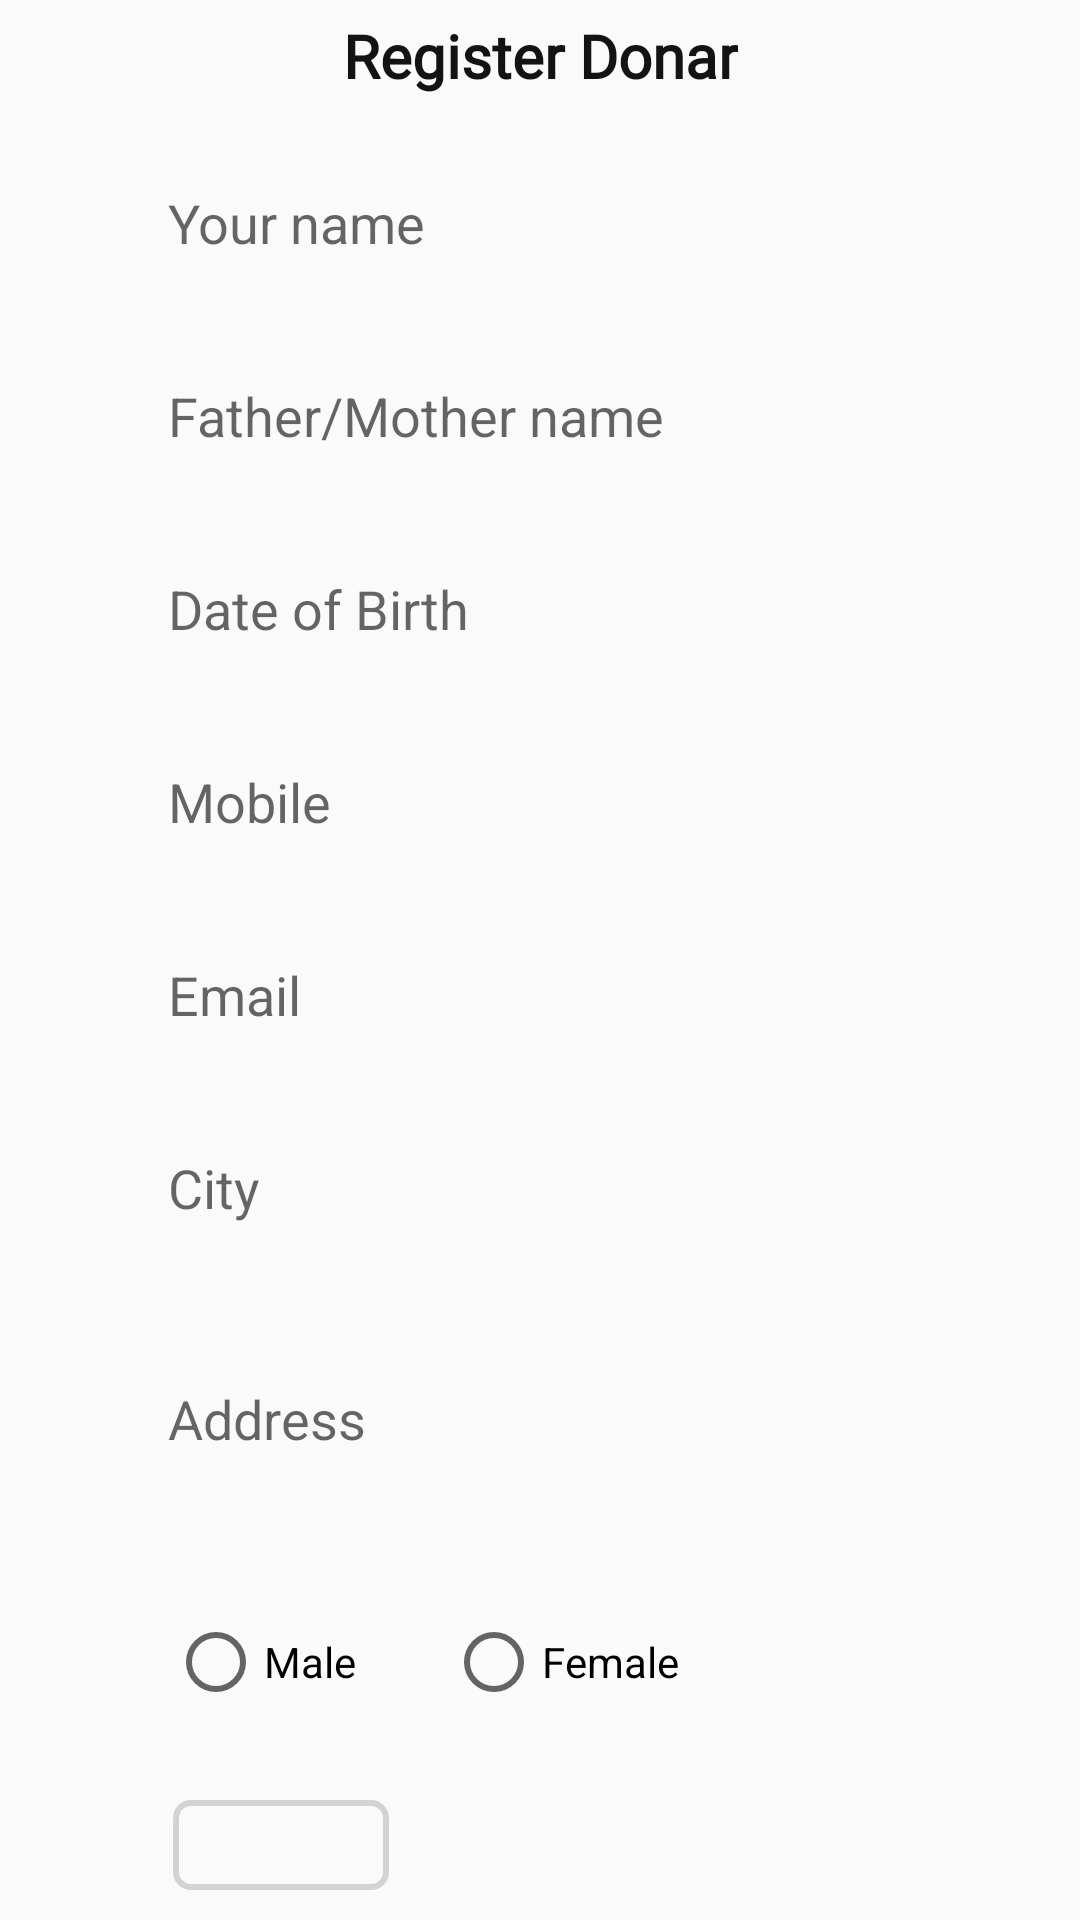

Produce the Android XML layout that renders to this screen, including the resource entries it uses.
<!-- AndroidManifest.xml: application theme Theme.BloodBank -->
<!-- res/layout/activity_register_donar.xml -->
<?xml version="1.0" encoding="utf-8"?>
<androidx.constraintlayout.widget.ConstraintLayout xmlns:android="http://schemas.android.com/apk/res/android"
    xmlns:app="http://schemas.android.com/apk/res-auto"
    xmlns:tools="http://schemas.android.com/tools"
    android:layout_width="match_parent"
    android:layout_height="match_parent"
    tools:context=".RegisterDonar">


    <TextView
        android:id="@+id/RegisterUserTVID"
        android:layout_width="wrap_content"
        android:layout_height="wrap_content"
        android:layout_marginTop="5dp"
        android:fontFamily="@font/alata"
        android:text="Register Donar"
        android:textColor="#131313"
        android:textSize="20sp"
        android:textStyle="bold"
        app:layout_constraintEnd_toEndOf="parent"
        app:layout_constraintStart_toStartOf="parent"
        app:layout_constraintTop_toTopOf="parent" />


    <EditText
        android:id="@+id/dName"
        android:layout_width="0dp"
        android:layout_height="wrap_content"
        android:layout_marginTop="20dp"
        android:background="@drawable/edit_text_bg"
        android:hint="Your name"
        android:minHeight="30dp"
        android:paddingLeft="20dp"
        android:paddingTop="10dp"
        android:paddingBottom="10dp"
        app:layout_constraintEnd_toEndOf="parent"
        app:layout_constraintHorizontal_bias=".5"
        app:layout_constraintStart_toStartOf="parent"
        app:layout_constraintTop_toBottomOf="@+id/RegisterUserTVID"
        app:layout_constraintWidth_percent=".8" />

    <EditText
        android:id="@+id/dParentsName"
        android:layout_width="0dp"
        android:layout_height="wrap_content"
        android:layout_marginTop="20dp"
        android:background="@drawable/edit_text_bg"
        android:hint="Father/Mother name"
        android:inputType="text"
        android:minHeight="30dp"
        android:paddingLeft="20dp"
        android:paddingTop="10dp"
        android:paddingBottom="10dp"
        app:layout_constraintEnd_toEndOf="parent"
        app:layout_constraintHorizontal_bias=".5"
        app:layout_constraintStart_toStartOf="parent"
        app:layout_constraintTop_toBottomOf="@+id/dName"
        app:layout_constraintWidth_percent=".8" />

    <EditText
        android:id="@+id/dBirth"
        android:layout_width="0dp"
        android:layout_height="wrap_content"
        android:layout_marginTop="20dp"
        android:background="@drawable/edit_text_bg"
        android:hint="Date of Birth"
        android:inputType="date"
        android:minHeight="30dp"
        android:paddingLeft="20dp"
        android:paddingTop="10dp"
        android:paddingBottom="10dp"
        app:layout_constraintEnd_toEndOf="parent"
        app:layout_constraintHorizontal_bias=".5"
        app:layout_constraintStart_toStartOf="parent"
        app:layout_constraintTop_toBottomOf="@+id/dParentsName"
        app:layout_constraintWidth_percent=".8" />


    <EditText
        android:id="@+id/dMobile"
        android:layout_width="0dp"
        android:layout_height="wrap_content"
        android:layout_marginTop="20dp"
        android:background="@drawable/edit_text_bg"
        android:hint="Mobile"
        android:inputType="number"
        android:minHeight="30dp"
        android:paddingLeft="20dp"
        android:paddingTop="10dp"
        android:paddingBottom="10dp"
        app:layout_constraintEnd_toEndOf="parent"
        app:layout_constraintHorizontal_bias=".5"
        app:layout_constraintStart_toStartOf="parent"
        app:layout_constraintTop_toBottomOf="@+id/dBirth"
        app:layout_constraintWidth_percent=".8" />


    <EditText
        android:id="@+id/dEmail"
        android:layout_width="0dp"
        android:layout_height="wrap_content"
        android:layout_marginTop="20dp"
        android:background="@drawable/edit_text_bg"
        android:hint="Email"
        android:inputType="textEmailAddress"
        android:minHeight="30dp"
        android:paddingLeft="20dp"
        android:paddingTop="10dp"
        android:paddingBottom="10dp"
        app:layout_constraintEnd_toEndOf="parent"
        app:layout_constraintHorizontal_bias=".5"
        app:layout_constraintStart_toStartOf="parent"
        app:layout_constraintTop_toBottomOf="@+id/dMobile"
        app:layout_constraintWidth_percent=".8" />

    <EditText
        android:id="@+id/dCity"
        android:layout_width="0dp"
        android:layout_height="wrap_content"
        android:layout_marginTop="20dp"
        android:background="@drawable/edit_text_bg"
        android:hint="City"
        android:inputType="text"
        android:minHeight="30dp"
        android:paddingLeft="20dp"
        android:paddingTop="10dp"
        android:paddingBottom="10dp"
        app:layout_constraintEnd_toEndOf="parent"
        app:layout_constraintHorizontal_bias=".5"
        app:layout_constraintStart_toStartOf="parent"
        app:layout_constraintTop_toBottomOf="@+id/dEmail"
        app:layout_constraintWidth_percent=".8" />

    <EditText
        android:id="@+id/dAddress"
        android:layout_width="0dp"
        android:layout_height="wrap_content"
        android:layout_marginTop="20dp"
        android:background="@drawable/edit_text_bg"
        android:hint="Address"
        android:maxHeight="70dp"
        android:minHeight="70dp"
        android:paddingLeft="20dp"
        android:paddingTop="10dp"
        android:paddingBottom="10dp"
        app:layout_constraintEnd_toEndOf="parent"
        app:layout_constraintHorizontal_bias=".5"
        app:layout_constraintStart_toStartOf="parent"
        app:layout_constraintTop_toBottomOf="@+id/dCity"
        app:layout_constraintWidth_percent=".8" />

    <RadioGroup
        android:id="@+id/dRadioGroup"
        android:layout_width="0dp"
        android:layout_height="wrap_content"
        android:layout_marginTop="20dp"
        android:orientation="horizontal"
        android:paddingLeft="20dp"
        android:paddingTop="10dp"
        android:paddingBottom="10dp"
        app:layout_constraintEnd_toEndOf="parent"
        app:layout_constraintHorizontal_bias=".5"
        app:layout_constraintStart_toStartOf="parent"
        app:layout_constraintTop_toBottomOf="@+id/dAddress"
        app:layout_constraintWidth_percent=".8">

        <RadioButton
            android:id="@+id/dmale"
            android:layout_width="wrap_content"
            android:layout_height="wrap_content"
            android:layout_marginRight="30dp"
            android:onClick="checkButton"
            android:text="Male" />

        <RadioButton
            android:id="@+id/dfemale"
            android:layout_width="wrap_content"
            android:layout_height="wrap_content"
            android:onClick="checkButton"
            android:text="Female" />


    </RadioGroup>

    <Spinner
        android:id="@+id/dBloodGroupSpinner"
        android:layout_width="0dp"
        android:layout_height="wrap_content"
        android:layout_marginTop="20dp"
        android:background="@drawable/spinner_style"
        android:minHeight="30dp"
        android:paddingLeft="20dp"
        android:paddingTop="10dp"
        android:paddingBottom="10dp"
        app:layout_constraintEnd_toEndOf="parent"
        app:layout_constraintHorizontal_bias=".2"
        app:layout_constraintStart_toStartOf="parent"
        app:layout_constraintTop_toBottomOf="@+id/dRadioGroup"
        app:layout_constraintWidth_percent=".2" />

    <Button
        android:id="@+id/dDone"
        android:layout_width="0dp"
        android:layout_height="wrap_content"
        android:layout_marginTop="20dp"
        android:background="@drawable/button_bg"
        android:text="Done"
        android:textColor="#06650A"
        android:textSize="18sp"
        android:textStyle="bold"
        app:layout_constraintEnd_toEndOf="parent"
        app:layout_constraintStart_toStartOf="parent"
        app:layout_constraintTop_toBottomOf="@+id/dBloodGroupSpinner"
        app:layout_constraintWidth_percent=".8" />

</androidx.constraintlayout.widget.ConstraintLayout>
<!-- resources referenced by this layout -->
<resources>
  <!-- drawable button_bg (drawable) -->
  <?xml version="1.0" encoding="utf-8"?>
  <shape xmlns:android="http://schemas.android.com/apk/res/android">
  
      <corners android:radius="20dp"/>
      <solid android:color="#EAEAEA"/>
  
  
  </shape>
  <!-- drawable spinner_style (drawable) -->
  <?xml version="1.0" encoding="utf-8"?>
  <shape xmlns:android="http://schemas.android.com/apk/res/android">
  
      <corners android:radius="5dp"/>
      <stroke android:width="2dp"
          android:color="#D3D3D3"/>
  
  
  </shape>
  <style name="Theme.BloodBank" parent="Theme.AppCompat.Light.NoActionBar">
          
          <item name="colorPrimary">@color/purple_500</item>
          <item name="colorPrimaryDark">@color/purple_700</item>
          <item name="colorAccent">@color/teal_200</item>
          
      </style>
  <!-- not gathered from this repository: default colours our renderer supplied (Android Studio template values) -->
  <color name="purple_500">#FF6200EE</color>
  <color name="purple_700">#FF3700B3</color>
  <color name="teal_200">#FF03DAC5</color>
</resources>
